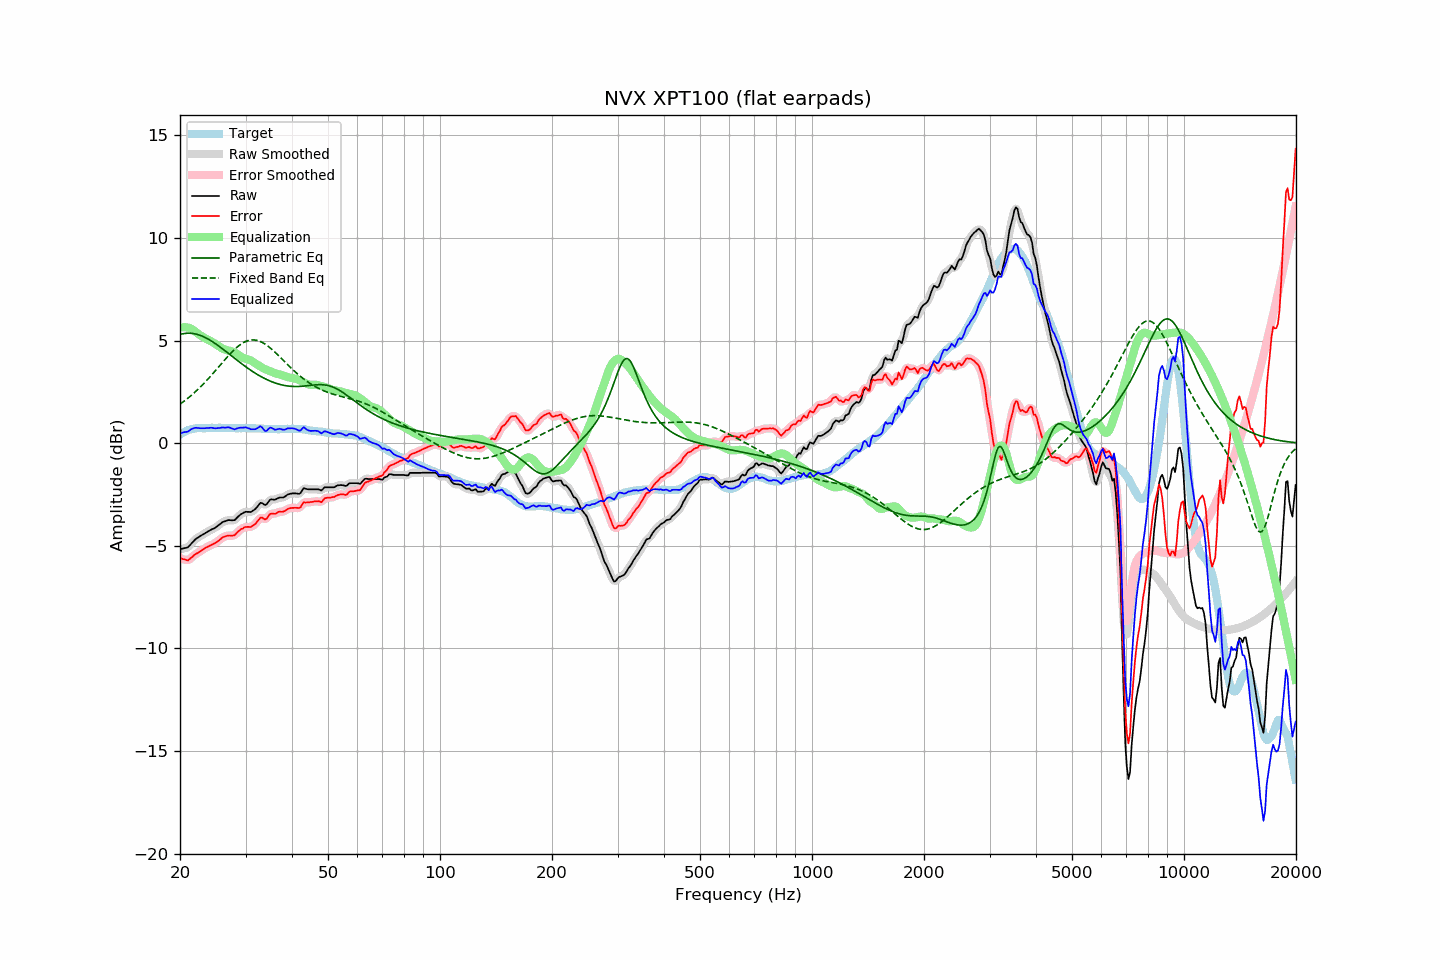

Data behind this chart, as committed beside it:
frequency, raw, error, smoothed, error_smoothed, equalization, parametric_eq, fixed_band_eq, equalized_raw, equalized_smoothed, target
20.00, -5.17, -5.59, -5.16, -5.58, 5.62, 5.30, 1.90, 0.46, 0.47, 0.42
20.20, -5.15, -5.62, -5.15, -5.62, 5.64, 5.32, 1.96, 0.50, 0.49, 0.47
20.40, -5.13, -5.65, -5.14, -5.66, 5.65, 5.34, 2.02, 0.53, 0.52, 0.52
20.61, -5.11, -5.66, -5.11, -5.68, 5.65, 5.35, 2.08, 0.55, 0.54, 0.55
20.81, -5.10, -5.70, -5.09, -5.69, 5.65, 5.36, 2.14, 0.55, 0.56, 0.60
21.02, -5.07, -5.71, -5.05, -5.69, 5.63, 5.36, 2.20, 0.57, 0.58, 0.64
21.23, -4.99, -5.65, -4.99, -5.65, 5.61, 5.36, 2.26, 0.63, 0.62, 0.66
21.44, -4.89, -5.58, -4.90, -5.59, 5.58, 5.36, 2.33, 0.69, 0.68, 0.68
21.66, -4.82, -5.52, -4.81, -5.51, 5.53, 5.35, 2.40, 0.71, 0.72, 0.70
21.87, -4.72, -5.44, -4.73, -5.45, 5.47, 5.34, 2.47, 0.75, 0.74, 0.71
22.09, -4.65, -5.39, -4.66, -5.39, 5.41, 5.32, 2.54, 0.75, 0.75, 0.73
22.31, -4.60, -5.35, -4.60, -5.34, 5.35, 5.30, 2.61, 0.74, 0.75, 0.74
22.54, -4.56, -5.30, -4.55, -5.29, 5.29, 5.27, 2.69, 0.73, 0.74, 0.74
22.76, -4.50, -5.25, -4.51, -5.24, 5.24, 5.25, 2.77, 0.73, 0.73, 0.74
22.99, -4.46, -5.19, -4.46, -5.19, 5.19, 5.21, 2.85, 0.73, 0.73, 0.73
23.22, -4.42, -5.14, -4.41, -5.14, 5.14, 5.18, 2.93, 0.73, 0.73, 0.73
23.45, -4.37, -5.09, -4.37, -5.10, 5.10, 5.14, 3.01, 0.74, 0.74, 0.73
23.69, -4.32, -5.05, -4.32, -5.05, 5.06, 5.10, 3.09, 0.74, 0.74, 0.74
23.92, -4.27, -5.01, -4.27, -5.01, 5.02, 5.05, 3.18, 0.75, 0.75, 0.74
24.16, -4.22, -4.97, -4.23, -4.98, 4.98, 5.01, 3.27, 0.75, 0.75, 0.75
24.40, -4.18, -4.94, -4.19, -4.94, 4.94, 4.96, 3.35, 0.75, 0.75, 0.76
24.65, -4.16, -4.90, -4.15, -4.90, 4.89, 4.91, 3.44, 0.74, 0.74, 0.75
24.89, -4.11, -4.86, -4.11, -4.86, 4.84, 4.86, 3.53, 0.73, 0.73, 0.75
25.14, -4.05, -4.80, -4.06, -4.81, 4.79, 4.80, 3.62, 0.74, 0.73, 0.75
25.39, -3.99, -4.75, -3.99, -4.75, 4.74, 4.74, 3.72, 0.74, 0.74, 0.76
25.65, -3.94, -4.69, -3.93, -4.68, 4.68, 4.69, 3.81, 0.75, 0.75, 0.76
25.91, -3.87, -4.61, -3.87, -4.62, 4.63, 4.63, 3.90, 0.77, 0.76, 0.74
26.16, -3.83, -4.57, -3.83, -4.58, 4.59, 4.57, 3.99, 0.77, 0.76, 0.74
26.43, -3.81, -4.55, -3.80, -4.54, 4.56, 4.51, 4.08, 0.76, 0.77, 0.74
26.69, -3.78, -4.52, -3.77, -4.52, 4.54, 4.45, 4.17, 0.76, 0.77, 0.74
26.96, -3.75, -4.50, -3.76, -4.51, 4.52, 4.38, 4.26, 0.78, 0.77, 0.75
27.23, -3.75, -4.50, -3.75, -4.50, 4.50, 4.32, 4.34, 0.76, 0.76, 0.75
27.50, -3.76, -4.51, -3.76, -4.51, 4.48, 4.26, 4.42, 0.73, 0.73, 0.75
27.77, -3.76, -4.50, -3.75, -4.50, 4.46, 4.20, 4.50, 0.70, 0.70, 0.74
28.05, -3.74, -4.48, -3.73, -4.46, 4.42, 4.14, 4.58, 0.67, 0.69, 0.74
28.33, -3.66, -4.39, -3.67, -4.40, 4.37, 4.08, 4.65, 0.71, 0.71, 0.73
28.62, -3.59, -4.31, -3.59, -4.32, 4.32, 4.01, 4.72, 0.74, 0.73, 0.73
28.90, -3.52, -4.25, -3.52, -4.25, 4.27, 3.95, 4.78, 0.75, 0.75, 0.74
29.19, -3.46, -4.18, -3.46, -4.19, 4.22, 3.89, 4.83, 0.76, 0.76, 0.73
29.48, -3.41, -4.16, -3.41, -4.14, 4.17, 3.84, 4.88, 0.76, 0.77, 0.74
29.78, -3.37, -4.10, -3.37, -4.11, 4.14, 3.78, 4.93, 0.77, 0.77, 0.73
30.08, -3.34, -4.08, -3.35, -4.08, 4.11, 3.72, 4.96, 0.77, 0.76, 0.74
30.38, -3.35, -4.08, -3.34, -4.08, 4.09, 3.66, 4.99, 0.74, 0.75, 0.73
30.68, -3.35, -4.08, -3.35, -4.08, 4.07, 3.61, 5.01, 0.72, 0.72, 0.73
30.99, -3.36, -4.08, -3.34, -4.07, 4.03, 3.56, 5.03, 0.68, 0.69, 0.73
31.30, -3.31, -4.03, -3.31, -4.04, 3.99, 3.50, 5.03, 0.68, 0.68, 0.73
31.61, -3.26, -3.98, -3.26, -3.99, 3.94, 3.45, 5.03, 0.68, 0.68, 0.73
31.93, -3.20, -3.92, -3.19, -3.91, 3.88, 3.40, 5.02, 0.69, 0.70, 0.73
32.24, -3.10, -3.82, -3.09, -3.82, 3.83, 3.36, 5.01, 0.73, 0.74, 0.71
32.57, -3.01, -3.73, -3.00, -3.72, 3.79, 3.31, 4.99, 0.78, 0.79, 0.72
32.89, -2.91, -3.63, -2.94, -3.65, 3.74, 3.26, 4.95, 0.83, 0.80, 0.72
33.22, -2.92, -3.63, -2.93, -3.64, 3.69, 3.22, 4.92, 0.77, 0.76, 0.71
33.55, -2.97, -3.67, -2.96, -3.67, 3.64, 3.18, 4.87, 0.68, 0.68, 0.71
33.89, -3.02, -3.71, -2.98, -3.69, 3.61, 3.14, 4.83, 0.59, 0.62, 0.70
34.23, -2.97, -3.67, -2.95, -3.64, 3.58, 3.10, 4.77, 0.61, 0.63, 0.70
34.57, -2.86, -3.55, -2.86, -3.56, 3.55, 3.07, 4.71, 0.69, 0.68, 0.69
34.92, -2.76, -3.45, -2.78, -3.48, 3.52, 3.03, 4.65, 0.76, 0.74, 0.69
35.27, -2.74, -3.42, -2.74, -3.43, 3.48, 3.00, 4.58, 0.75, 0.74, 0.69
35.62, -2.75, -3.43, -2.74, -3.43, 3.45, 2.97, 4.51, 0.70, 0.71, 0.69
35.97, -2.75, -3.44, -2.74, -3.43, 3.41, 2.94, 4.44, 0.66, 0.68, 0.69
... 635 more rows
